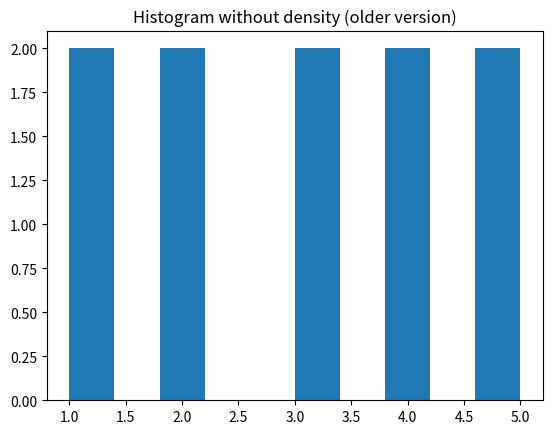

Reproduce this figure in Python.
import matplotlib.pyplot as plt

data = [1, 2, 3, 4, 5, 1, 2, 3, 4, 5]
plt.hist(data)
plt.title("Histogram without density (older version)")
# plt.show()
plt.savefig("Matplotlib_old.png")